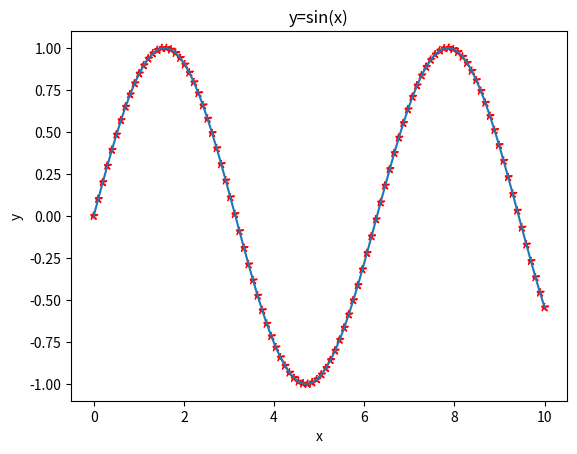

Here is the Python script that generated this plot:
import matplotlib.pylab as plt
import numpy as np
x=np.linspace(0,10,100)
y=np.sin(x)
plt.plot(x,y)
plt.title("y=sin(x)")
plt.xlabel("x")
plt.ylabel("y")
plt.show()
# 不划线只花点
plt.scatter(x,y,marker="*",c="r",linestyle="--",label="***")
plt.show()